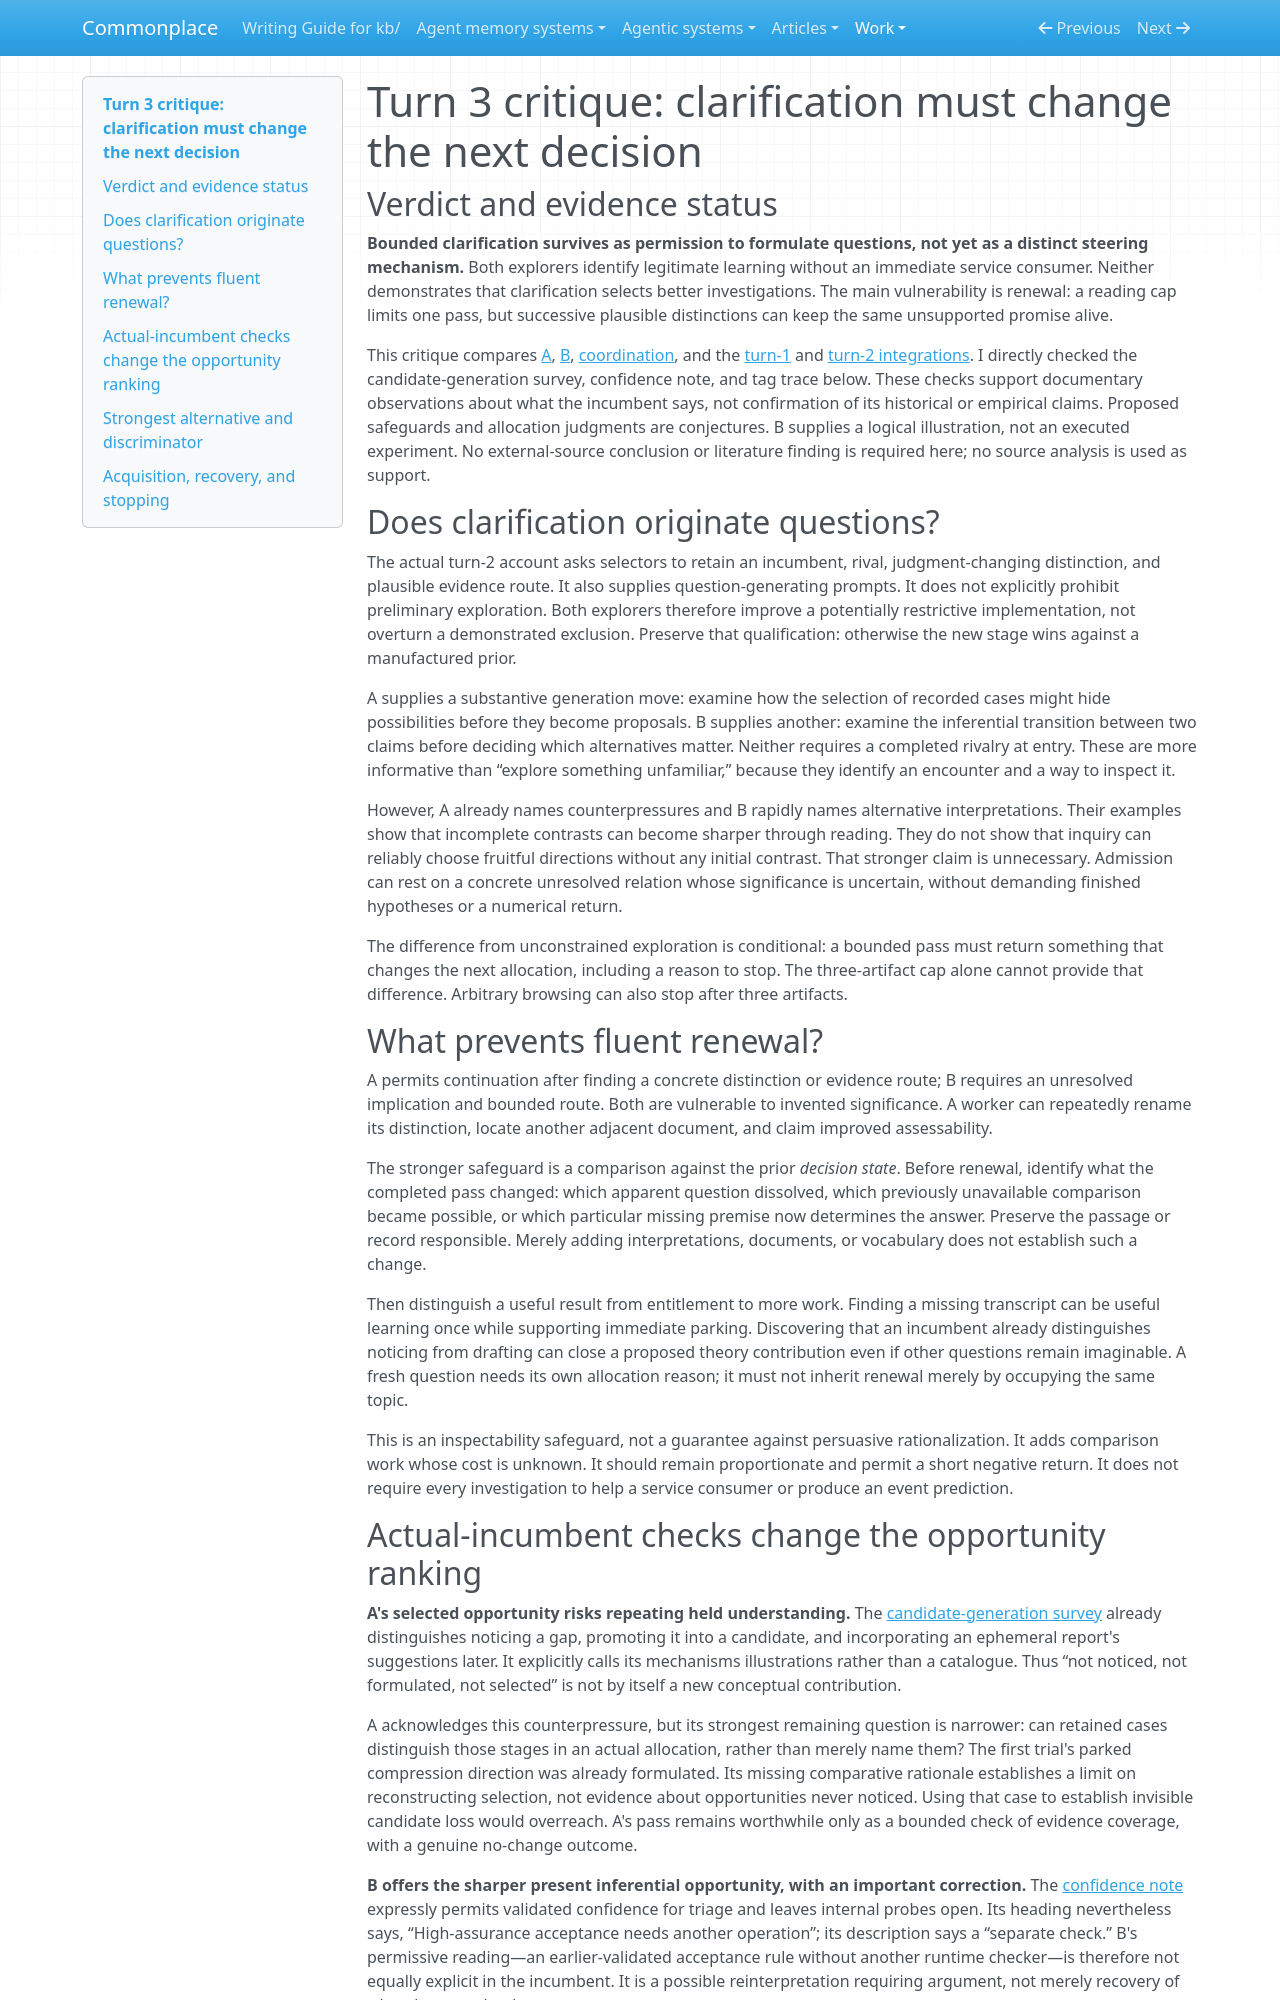

repository: zby/commonplace · page: work/open-ended-work-economics/curiosity-exploration/turn-03/critic/index.html · generator: mkdocs

# Turn 3 critique: clarification must change the next decision

## Verdict and evidence status

**Bounded clarification survives as permission to formulate questions, not yet as a distinct steering mechanism.** Both explorers identify legitimate learning without an immediate service consumer. Neither demonstrates that clarification selects better investigations. The main vulnerability is renewal: a reading cap limits one pass, but successive plausible distinctions can keep the same unsupported promise alive.

This critique compares [A](./explorer-a.md), [B](./explorer-b.md), [coordination](./coordination.md), and the [turn-1](../turn-01/integration.md) and [turn-2 integrations](../turn-02/integration.md). I directly checked the candidate-generation survey, confidence note, and tag trace below. These checks support documentary observations about what the incumbent says, not confirmation of its historical or empirical claims. Proposed safeguards and allocation judgments are conjectures. B supplies a logical illustration, not an executed experiment. No external-source conclusion or literature finding is required here; no source analysis is used as support.

## Does clarification originate questions?

The actual turn-2 account asks selectors to retain an incumbent, rival, judgment-changing distinction, and plausible evidence route. It also supplies question-generating prompts. It does not explicitly prohibit preliminary exploration. Both explorers therefore improve a potentially restrictive implementation, not overturn a demonstrated exclusion. Preserve that qualification: otherwise the new stage wins against a manufactured prior.

A supplies a substantive generation move: examine how the selection of recorded cases might hide possibilities before they become proposals. B supplies another: examine the inferential transition between two claims before deciding which alternatives matter. Neither requires a completed rivalry at entry. These are more informative than “explore something unfamiliar,” because they identify an encounter and a way to inspect it.

However, A already names counterpressures and B rapidly names alternative interpretations. Their examples show that incomplete contrasts can become sharper through reading. They do not show that inquiry can reliably choose fruitful directions without any initial contrast. That stronger claim is unnecessary. Admission can rest on a concrete unresolved relation whose significance is uncertain, without demanding finished hypotheses or a numerical return.

The difference from unconstrained exploration is conditional: a bounded pass must return something that changes the next allocation, including a reason to stop. The three-artifact cap alone cannot provide that difference. Arbitrary browsing can also stop after three artifacts.

## What prevents fluent renewal?

A permits continuation after finding a concrete distinction or evidence route; B requires an unresolved implication and bounded route. Both are vulnerable to invented significance. A worker can repeatedly rename its distinction, locate another adjacent document, and claim improved assessability.

The stronger safeguard is a comparison against the prior *decision state*. Before renewal, identify what the completed pass changed: which apparent question dissolved, which previously unavailable comparison became possible, or which particular missing premise now determines the answer. Preserve the passage or record responsible. Merely adding interpretations, documents, or vocabulary does not establish such a change.

Then distinguish a useful result from entitlement to more work. Finding a missing transcript can be useful learning once while supporting immediate parking. Discovering that an incumbent already distinguishes noticing from drafting can close a proposed theory contribution even if other questions remain imaginable. A fresh question needs its own allocation reason; it must not inherit renewal merely by occupying the same topic.

This is an inspectability safeguard, not a guarantee against persuasive rationalization. It adds comparison work whose cost is unknown. It should remain proportionate and permit a short negative return. It does not require every investigation to help a service consumer or produce an event prediction.
